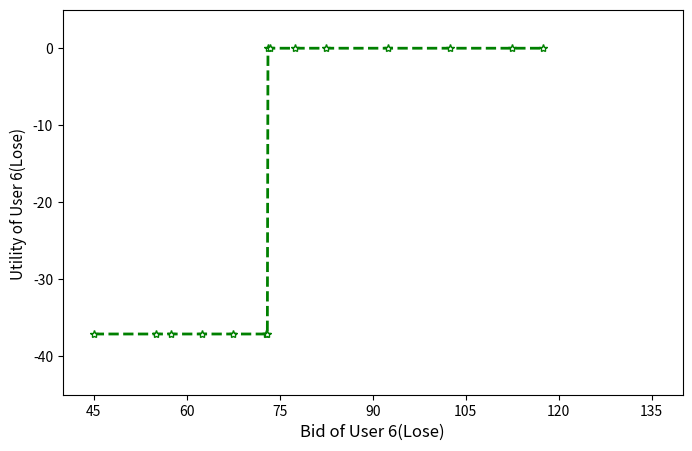

Write the Python code that produced this figure.
import matplotlib.pyplot as plt
from matplotlib.pyplot import MultipleLocator

# 设备出价
heuristic_x = [45, 55, 57.4, 62.4, 67.4, 72.8, 73, 73.1, 73.4, 77.4, 82.4, 92.4, 102.4, 112.4, 117.4]
# 24是真实出价
# 设备效用
heuristic_y = [-37.114, -37.114, -37.114, -37.114, -37.114, -37.114, -37.114, 0, 0, 0, 0, 0, 0, 0, 0]

fig = plt.figure(facecolor="white", figsize=(8, 5))

ax = plt.subplot()
# ax.grid()

plt.rcParams['figure.dpi'] = 300
# 设置x，y轴坐标刻度，范围,名称
ax.set_xlim([40, 140])
ax.set_ylim([-45, 5])
ax.set_xlabel("Bid of User 6(Lose)", fontsize=12)
ax.set_ylabel("Utility of User 6(Lose) ", fontsize=11)
# 将x轴的刻度间隔设置为1，并存在变量里
x_major_locator = MultipleLocator(15)
y_major_locator = MultipleLocator(10)
# 设置刻度间隔
axgca = plt.gca()
axgca.xaxis.set_major_locator(x_major_locator)
axgca.yaxis.set_major_locator(y_major_locator)
# 添加数据并设置线的格式 markerfacecolor='white'使节点为空心
ax.plot(heuristic_x, heuristic_y, color='green', marker='*', markerfacecolor='white', linestyle='--', linewidth=2)

# ax.legend(loc='upper left')
plt.show()
